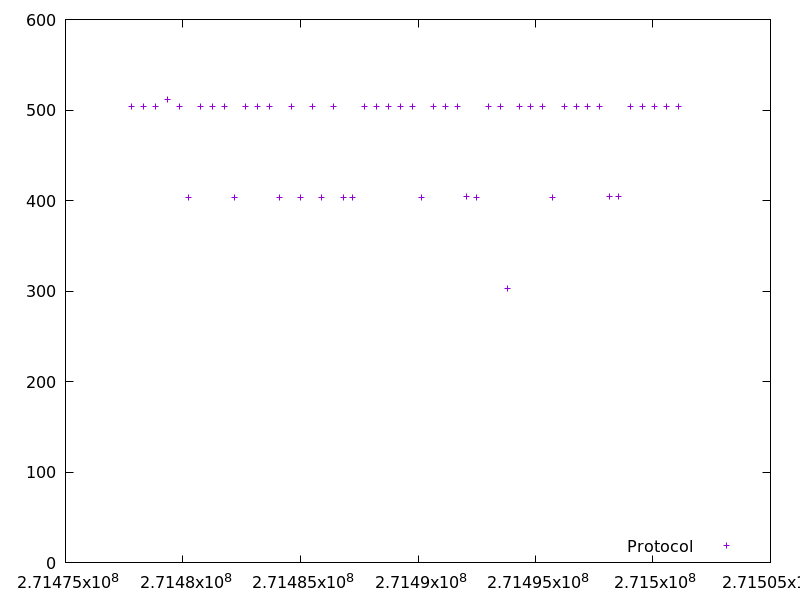

Values plotted in this chart, from the file beside it:
271477822.504698, 503.8377550000001
271478328, 503.9
271478833, 504
271479346, 512.1
271479850, 503.3
271480254, 403.5
271480760, 503.8
271481263, 503.7
271481768, 504.2
271482173, 403.5
271482678, 503.8
271483183, 503.8
271483688, 503.8
271484093, 403.8
271484598, 504
271485001, 403.3
271485506, 504
271485911, 403.8
271486417, 503.5
271486821, 403.4
271487226, 403.6
271487732, 503.8
271488236, 504.1
271488741, 503.6
271489247, 504
271489752, 503.9
271490158, 403.6
271490662, 504
271491167, 503.8
271491672, 503.8
271492077, 403.9
271492481, 403.7
271492986, 503.9
271493492, 503.8
271493798, 303.2
271494303, 504
271494808, 503.7
271495312, 503.8
271495717, 403.4
271496222, 503.9
271496727, 504
271497232, 504
271497736, 504.2
271498142, 404
271498546, 403.9
271499051, 503.6
271499556, 503.7
271500061, 503.8
271500565, 503.6
271501071, 503.6
